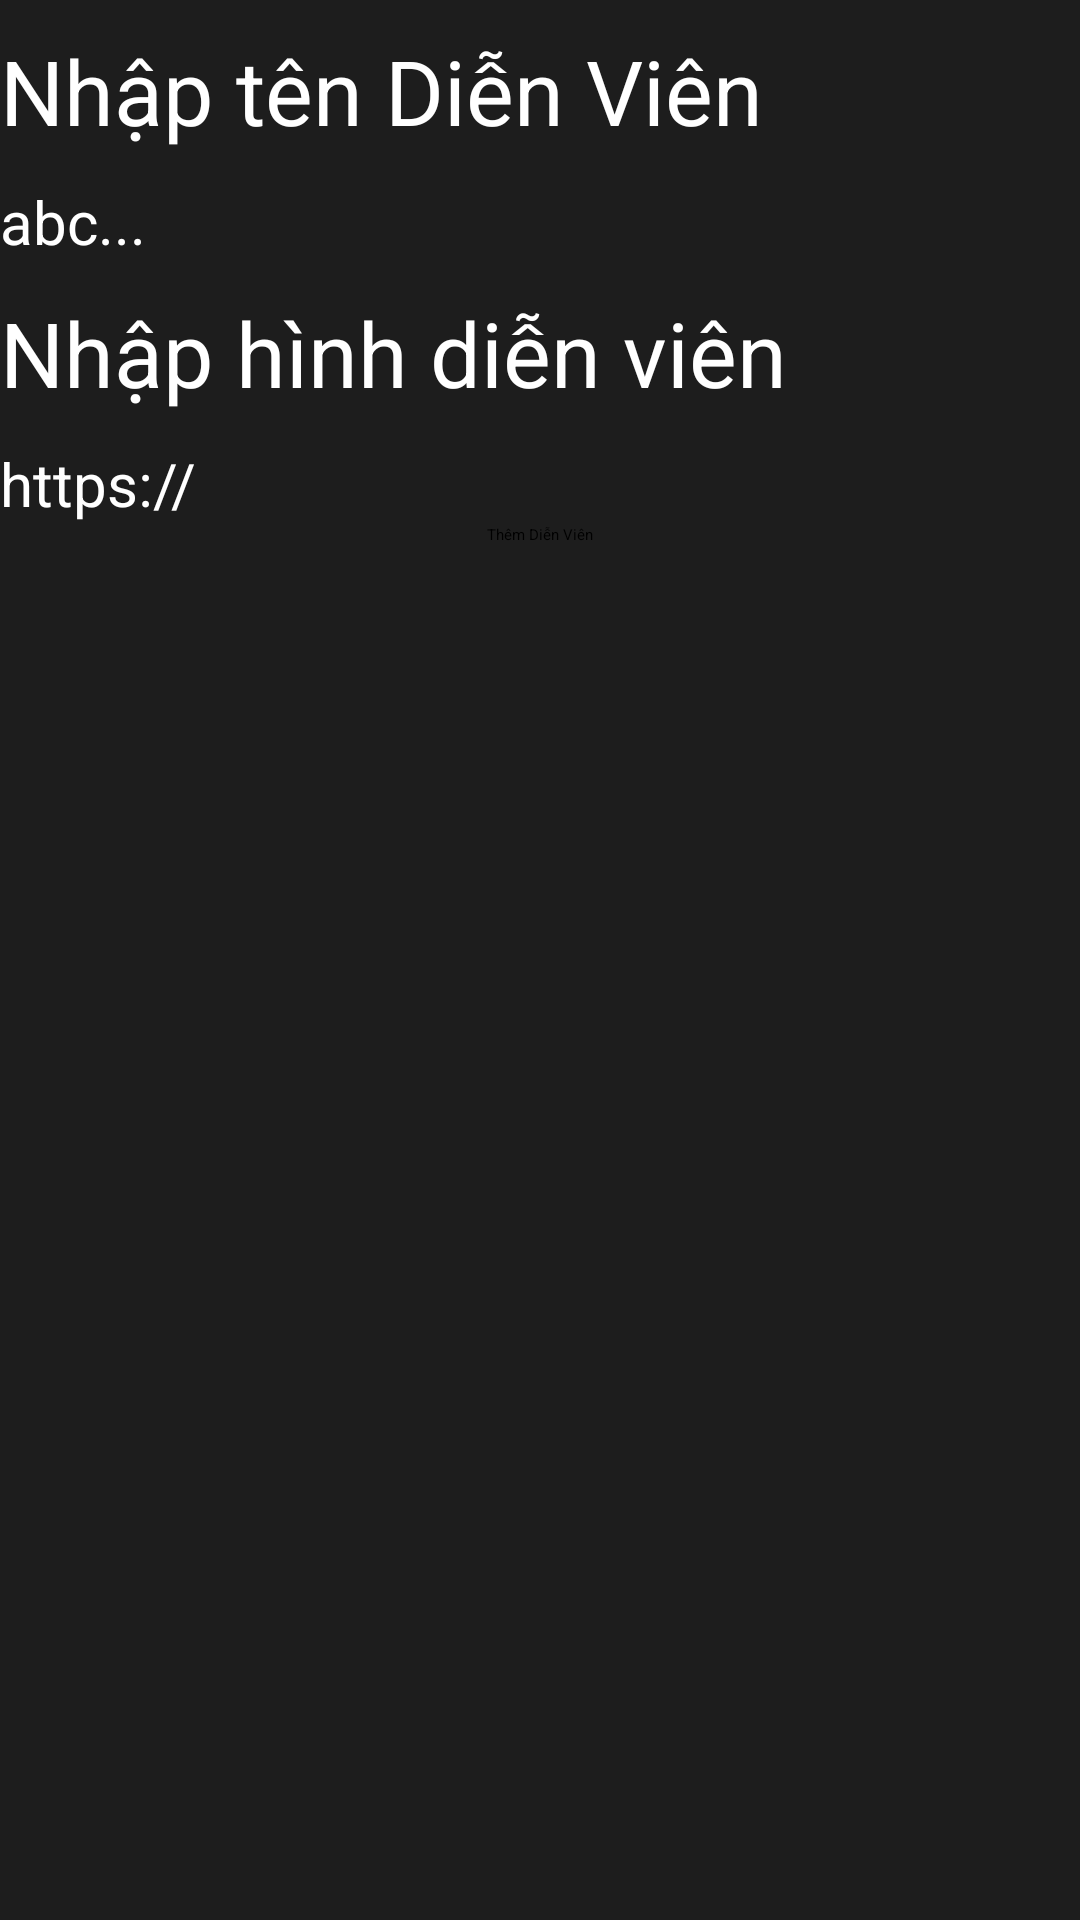

Here is an Android app screen rendered from its layout file. Give the layout XML and the strings, colors and styles it references.
<!-- AndroidManifest.xml: application theme Theme.AppFilm_2 -->
<!-- res/layout/activity_insert_cast.xml -->
<?xml version="1.0" encoding="utf-8"?>
<androidx.appcompat.widget.LinearLayoutCompat xmlns:android="http://schemas.android.com/apk/res/android"
    xmlns:app="http://schemas.android.com/apk/res-auto"
    xmlns:tools="http://schemas.android.com/tools"
    android:layout_width="match_parent"
    android:layout_height="match_parent"
    android:orientation="vertical"
    android:background="#1D1D1D"
    tools:context=".ui.InsertCastActivity">

    <TextView
        android:layout_width="match_parent"
        android:layout_height="wrap_content"
        android:layout_marginTop="10dp"
        android:text="Nhập tên Diễn Viên"
        android:textColor="#FFFFFF"
        android:textSize="30dp" />

    <EditText
        android:id="@+id/edit_name"
        android:layout_width="match_parent"
        android:layout_height="wrap_content"
        android:layout_marginTop="10dp"
        android:hint="abc..."
        android:textColorHint="@color/white"
        android:textColor="@color/white"
        android:textSize="20dp" />
    <TextView
        android:layout_width="match_parent"
        android:layout_height="wrap_content"
        android:layout_marginTop="10dp"
        android:textColor="#FFFFFF"

        android:text="Nhập hình diễn viên"
        android:textSize="30dp" />

    <EditText
        android:id="@+id/edit_image"
        android:layout_width="match_parent"
        android:layout_height="wrap_content"
        android:layout_marginTop="10dp"
        android:hint="https://"
        android:textColor="@color/white"
        android:textColorHint="@color/white"
        android:textSize="20dp" />

    <Button
        android:layout_width="wrap_content"
        android:layout_height="wrap_content"
        android:text="Thêm Diễn Viên"
        android:layout_gravity="center"
        android:id="@+id/btnThem"/>




</androidx.appcompat.widget.LinearLayoutCompat>
<!-- resources referenced by this layout -->
<resources>

  <!-- not gathered from this repository: default colours our renderer supplied (Android Studio template values) -->
  <color name="white">#FFFFFFFF</color>
</resources>
